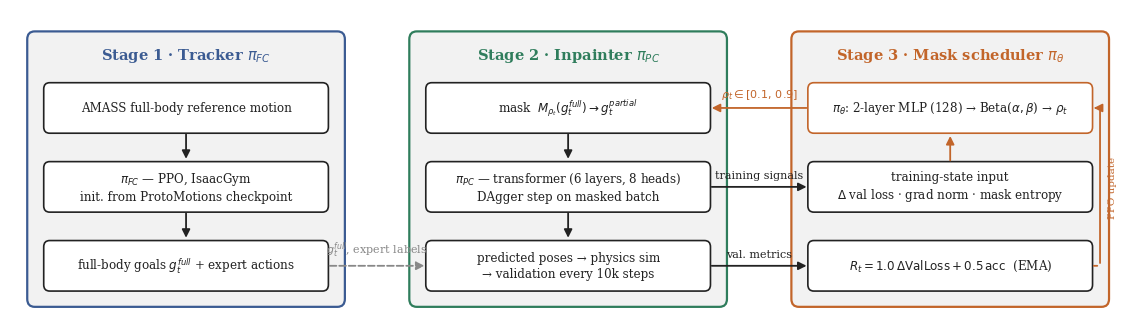
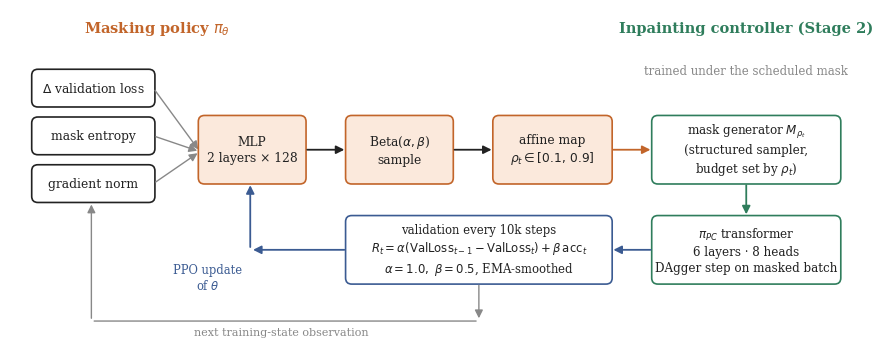
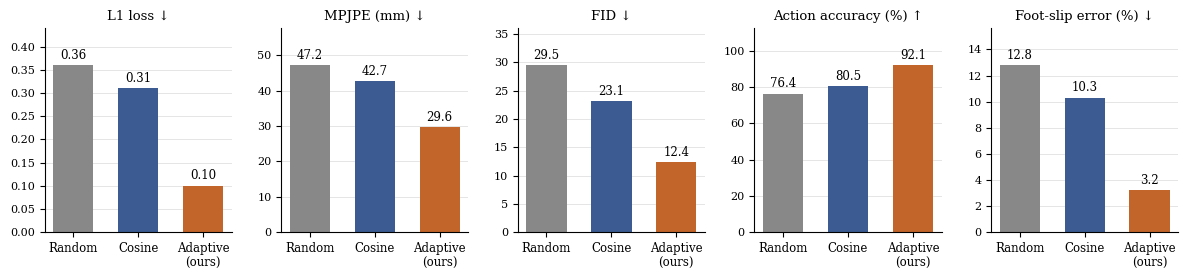

Source code (Python) for these figures, in order:
"""Generate the schematic figures and the Table-3 chart for the report.

Only figures that contain no experimental data (diagrams) or that are a direct
visualization of numbers already in the report (Table 3) are produced here.
"""
import matplotlib
matplotlib.use("Agg")
import matplotlib.pyplot as plt
from matplotlib.patches import FancyBboxPatch, FancyArrowPatch
import numpy as np

plt.rcParams.update({
    "font.family": "serif",
    "font.size": 10,
    "axes.spines.top": False,
    "axes.spines.right": False,
})

INK = "#222222"
BLUE = "#3b5b92"
GREEN = "#2f7d5c"
ORANGE = "#c2652a"
GREY = "#888888"
LIGHT = "#f2f2f2"


def box(ax, x, y, w, h, text, fc="white", ec=INK, fs=9.5, bold=False, lw=1.2):
    p = FancyBboxPatch((x, y), w, h, boxstyle="round,pad=0.02,rounding_size=0.08",
                       fc=fc, ec=ec, lw=lw)
    ax.add_patch(p)
    ax.text(x + w / 2, y + h / 2, text, ha="center", va="center", fontsize=fs,
            color=INK, fontweight="bold" if bold else "normal", linespacing=1.3)


def arrow(ax, x0, y0, x1, y1, color=INK, style="-|>", lw=1.3, ls="-", rad=0.0):
    a = FancyArrowPatch((x0, y0), (x1, y1), arrowstyle=style, color=color, lw=lw,
                        mutation_scale=12, linestyle=ls,
                        connectionstyle=f"arc3,rad={rad}")
    ax.add_patch(a)


# --------------------------------------------------------------------------
# Figure 1: pipeline (three stages, left to right)
# --------------------------------------------------------------------------
fig, ax = plt.subplots(figsize=(14.5, 4.1))
ax.set_xlim(0, 15.0)
ax.set_ylim(0, 4.0)
ax.axis("off")

PW = 4.2           # panel width
GAP = 0.9         # gap between panels
X = [0.25, 0.25 + PW + GAP, 0.25 + 2 * (PW + GAP)]
ROW = [2.45, 1.45, 0.45]   # y of top / middle / bottom boxes
BH = 0.6

for x0, title, col in [(X[0], r"Stage 1 · Tracker $\pi_{FC}$", BLUE),
                       (X[1], r"Stage 2 · Inpainter $\pi_{PC}$", GREEN),
                       (X[2], r"Stage 3 · Mask scheduler $\pi_\theta$", ORANGE)]:
    ax.add_patch(FancyBboxPatch((x0, 0.25), PW, 3.45, boxstyle="round,pad=0.02,rounding_size=0.1",
                                fc=LIGHT, ec=col, lw=1.6))
    ax.text(x0 + PW / 2, 3.42, title, ha="center", va="center", fontsize=10.5,
            fontweight="bold", color=col)

def col_boxes(x0, texts, ec_list=None):
    ec_list = ec_list or [INK] * 3
    for y, t, ec in zip(ROW, texts, ec_list):
        box(ax, x0 + 0.22, y, PW - 0.44, BH, t, fs=8.6, ec=ec)

# Stage 1 (top→bottom flow)
col_boxes(X[0], ["AMASS full-body reference motion",
                 r"$\pi_{FC}$ — PPO, IsaacGym" + "\ninit. from ProtoMotions checkpoint",
                 r"full-body goals $g_t^{full}$ + expert actions"])
cx = X[0] + PW / 2
arrow(ax, cx, ROW[0], cx, ROW[1] + BH + 0.02)
arrow(ax, cx, ROW[1], cx, ROW[2] + BH + 0.02)

# Stage 2 (top→bottom flow)
col_boxes(X[1], [r"mask  $M_{\rho_t}(g_t^{full}) \rightarrow g_t^{partial}$",
                 r"$\pi_{PC}$ — transformer (6 layers, 8 heads)" + "\nDAgger step on masked batch",
                 "predicted poses → physics sim\n→ validation every 10k steps"])
cx = X[1] + PW / 2
arrow(ax, cx, ROW[0], cx, ROW[1] + BH + 0.02)
arrow(ax, cx, ROW[1], cx, ROW[2] + BH + 0.02)

# Stage 3: top = policy, middle = its inputs, bottom = reward
col_boxes(X[2], [r"$\pi_\theta$: 2-layer MLP (128) → Beta($\alpha,\beta$) → $\rho_t$",
                 "training-state input\n" + r"$\Delta$ val loss · grad norm · mask entropy",
                 r"$R_t = 1.0\,\Delta\mathrm{ValLoss} + 0.5\,\mathrm{acc}$  (EMA)"],
          ec_list=[ORANGE, INK, INK])
cx = X[2] + PW / 2
arrow(ax, cx, ROW[1] + BH, cx, ROW[0] - 0.02, color=ORANGE)          # inputs → policy
# reward → PPO update → policy (route along the right edge)
rx = X[2] + PW - 0.10
arrow(ax, X[2] + PW - 0.22, ROW[2] + BH / 2, rx, ROW[2] + BH / 2, color=ORANGE, style="-")
arrow(ax, rx, ROW[2] + BH / 2, rx, ROW[0] + BH / 2, color=ORANGE, style="-")
arrow(ax, rx, ROW[0] + BH / 2, X[2] + PW - 0.22, ROW[0] + BH / 2, color=ORANGE)
ax.text(rx + 0.16, ROW[1] + BH / 2, "PPO update", fontsize=7.5, color=ORANGE, ha="center", va="center", rotation=90)

# Cross-stage arrows (all horizontal, no crossings)
def hlabel(x, y, s, color=INK, dy=0.13):
    ax.text(x, y + dy, s, fontsize=8, ha="center", va="bottom", color=color)

# Stage1 bottom → Stage2 top: goals feed the mask
arrow(ax, X[0] + PW - 0.22, ROW[2] + BH / 2, X[1] + 0.22, ROW[2] + BH / 2, color=GREY, ls="--")
hlabel((X[0] + PW + X[1]) / 2, ROW[2] + BH / 2, r"$g_t^{full}$, expert labels", color=GREY, dy=0.08)
# Stage3 top → Stage2 top: rho sets the mask budget
arrow(ax, X[2] + 0.22, ROW[0] + BH / 2, X[1] + PW - 0.22, ROW[0] + BH / 2, color=ORANGE)
hlabel((X[1] + PW + X[2]) / 2, ROW[0] + BH / 2, r"$\rho_t \in [0.1,\,0.9]$", color=ORANGE, dy=0.08)
# Stage2 middle → Stage3 middle: training signals
arrow(ax, X[1] + PW - 0.22, ROW[1] + BH / 2, X[2] + 0.22, ROW[1] + BH / 2, color=INK)
hlabel((X[1] + PW + X[2]) / 2, ROW[1] + BH / 2, "training signals", dy=0.08)
# Stage2 bottom → Stage3 bottom: validation metrics
arrow(ax, X[1] + PW - 0.22, ROW[2] + BH / 2, X[2] + 0.22, ROW[2] + BH / 2, color=INK)
hlabel((X[1] + PW + X[2]) / 2, ROW[2] + BH / 2, "val. metrics", dy=0.08)

fig.savefig("fig1_pipeline.png", dpi=220, bbox_inches="tight")
fig.savefig("fig1_pipeline.pdf", bbox_inches="tight")
plt.close(fig)

# --------------------------------------------------------------------------
# Figure 2: scheduler architecture and training loop
# --------------------------------------------------------------------------
fig, ax = plt.subplots(figsize=(11, 4.4))
ax.set_xlim(0, 11)
ax.set_ylim(0, 4.4)
ax.axis("off")

# Left: policy network
ax.text(1.9, 4.1, "Masking policy $\\pi_\\theta$", ha="center", fontsize=10.5, fontweight="bold", color=ORANGE)
inputs = [r"$\Delta$ validation loss", "mask entropy", "gradient norm"]
for i, name in enumerate(inputs):
    y = 3.15 - i * 0.62
    box(ax, 0.3, y, 1.55, 0.45, name, fs=8.8)
    arrow(ax, 1.85, y + 0.225, 2.45, 2.55 + (1 - i) * 0.0 + 0.0 * i, color=GREY, lw=1.0)
box(ax, 2.45, 2.15, 1.35, 0.85, "MLP\n2 layers × 128", fc="#fbe9dc", ec=ORANGE, fs=8.8)
arrow(ax, 3.8, 2.575, 4.35, 2.575)
box(ax, 4.35, 2.15, 1.35, 0.85, r"Beta($\alpha, \beta$)" + "\nsample", fc="#fbe9dc", ec=ORANGE, fs=8.8)
arrow(ax, 5.7, 2.575, 6.25, 2.575)
box(ax, 6.25, 2.15, 1.5, 0.85, "affine map\n" + r"$\rho_t \in [0.1,\,0.9]$", fc="#fbe9dc", ec=ORANGE, fs=8.8)

# Right: inpainter it drives
box(ax, 8.3, 2.15, 2.4, 0.85, "mask generator $M_{\\rho_t}$\n(structured sampler,\nbudget set by $\\rho_t$)", fs=8.6, ec=GREEN)
arrow(ax, 7.75, 2.575, 8.3, 2.575, color=ORANGE)
box(ax, 8.3, 0.85, 2.4, 0.85, r"$\pi_{PC}$ transformer" + "\n6 layers · 8 heads\nDAgger step on masked batch", fs=8.6, ec=GREEN)
arrow(ax, 9.5, 2.15, 9.5, 1.7, color=GREEN)

# Bottom: reward / PPO loop
box(ax, 4.35, 0.85, 3.4, 0.85,
    "validation every 10k steps\n" + r"$R_t = \alpha(\mathrm{ValLoss}_{t-1}-\mathrm{ValLoss}_t) + \beta\,\mathrm{acc}_t$" + "\n" + r"$\alpha = 1.0,\ \beta = 0.5$, EMA-smoothed",
    fs=8.4, ec=BLUE)
arrow(ax, 8.3, 1.275, 7.75, 1.275, color=BLUE)
arrow(ax, 4.35, 1.275, 3.1, 1.275, color=BLUE)
arrow(ax, 3.1, 1.275, 3.1, 2.15, color=BLUE)
ax.text(2.55, 1.1, "PPO update\nof $\\theta$", fontsize=8.3, color=BLUE, ha="center", va="top")
arrow(ax, 6.05, 0.85, 6.05, 0.35, color=GREY, lw=1.0)
arrow(ax, 6.05, 0.35, 1.05, 0.35, color=GREY, lw=1.0, style="-")
arrow(ax, 1.05, 0.35, 1.05, 1.9, color=GREY, lw=1.0)
ax.text(3.5, 0.2, "next training-state observation", fontsize=8, color=GREY, ha="center", va="center",
        bbox=dict(fc="white", ec="none", pad=1))

ax.text(9.5, 4.1, "Inpainting controller (Stage 2)", ha="center", fontsize=10.5, fontweight="bold", color=GREEN)
ax.text(9.5, 3.55, "trained under the scheduled mask", ha="center", fontsize=8.5, color=GREY)

fig.savefig("fig2_architecture.png", dpi=220, bbox_inches="tight")
fig.savefig("fig2_architecture.pdf", bbox_inches="tight")
plt.close(fig)

# --------------------------------------------------------------------------
# Figure: Table 3 as small multiples
# --------------------------------------------------------------------------
methods = ["Random", "Cosine", "Adaptive\n(ours)"]
colors = [GREY, BLUE, ORANGE]
metrics = [
    ("L1 loss ↓", [0.36, 0.31, 0.10], "{:.2f}"),
    ("MPJPE (mm) ↓", [47.2, 42.7, 29.6], "{:.1f}"),
    ("FID ↓", [29.5, 23.1, 12.4], "{:.1f}"),
    ("Action accuracy (%) ↑", [76.4, 80.5, 92.1], "{:.1f}"),
    ("Foot-slip error (%) ↓", [12.8, 10.3, 3.2], "{:.1f}"),
]
fig, axes = plt.subplots(1, 5, figsize=(12, 2.9))
for ax, (title, vals, fmt) in zip(axes, metrics):
    bars = ax.bar(methods, vals, color=colors, width=0.62, edgecolor="none")
    for b, v in zip(bars, vals):
        ax.text(b.get_x() + b.get_width() / 2, b.get_height() + max(vals) * 0.02, fmt.format(v),
                ha="center", va="bottom", fontsize=8.5)
    ax.set_title(title, fontsize=9.5, pad=6)
    ax.set_ylim(0, max(vals) * 1.22)
    ax.tick_params(axis="x", labelsize=8.5)
    ax.tick_params(axis="y", labelsize=8)
    ax.grid(axis="y", color="#e5e5e5", lw=0.7)
    ax.set_axisbelow(True)
fig.tight_layout(w_pad=1.2)
fig.savefig("fig_metrics_comparison.png", dpi=220, bbox_inches="tight")
fig.savefig("fig_metrics_comparison.pdf", bbox_inches="tight")
plt.close(fig)
print("done")
